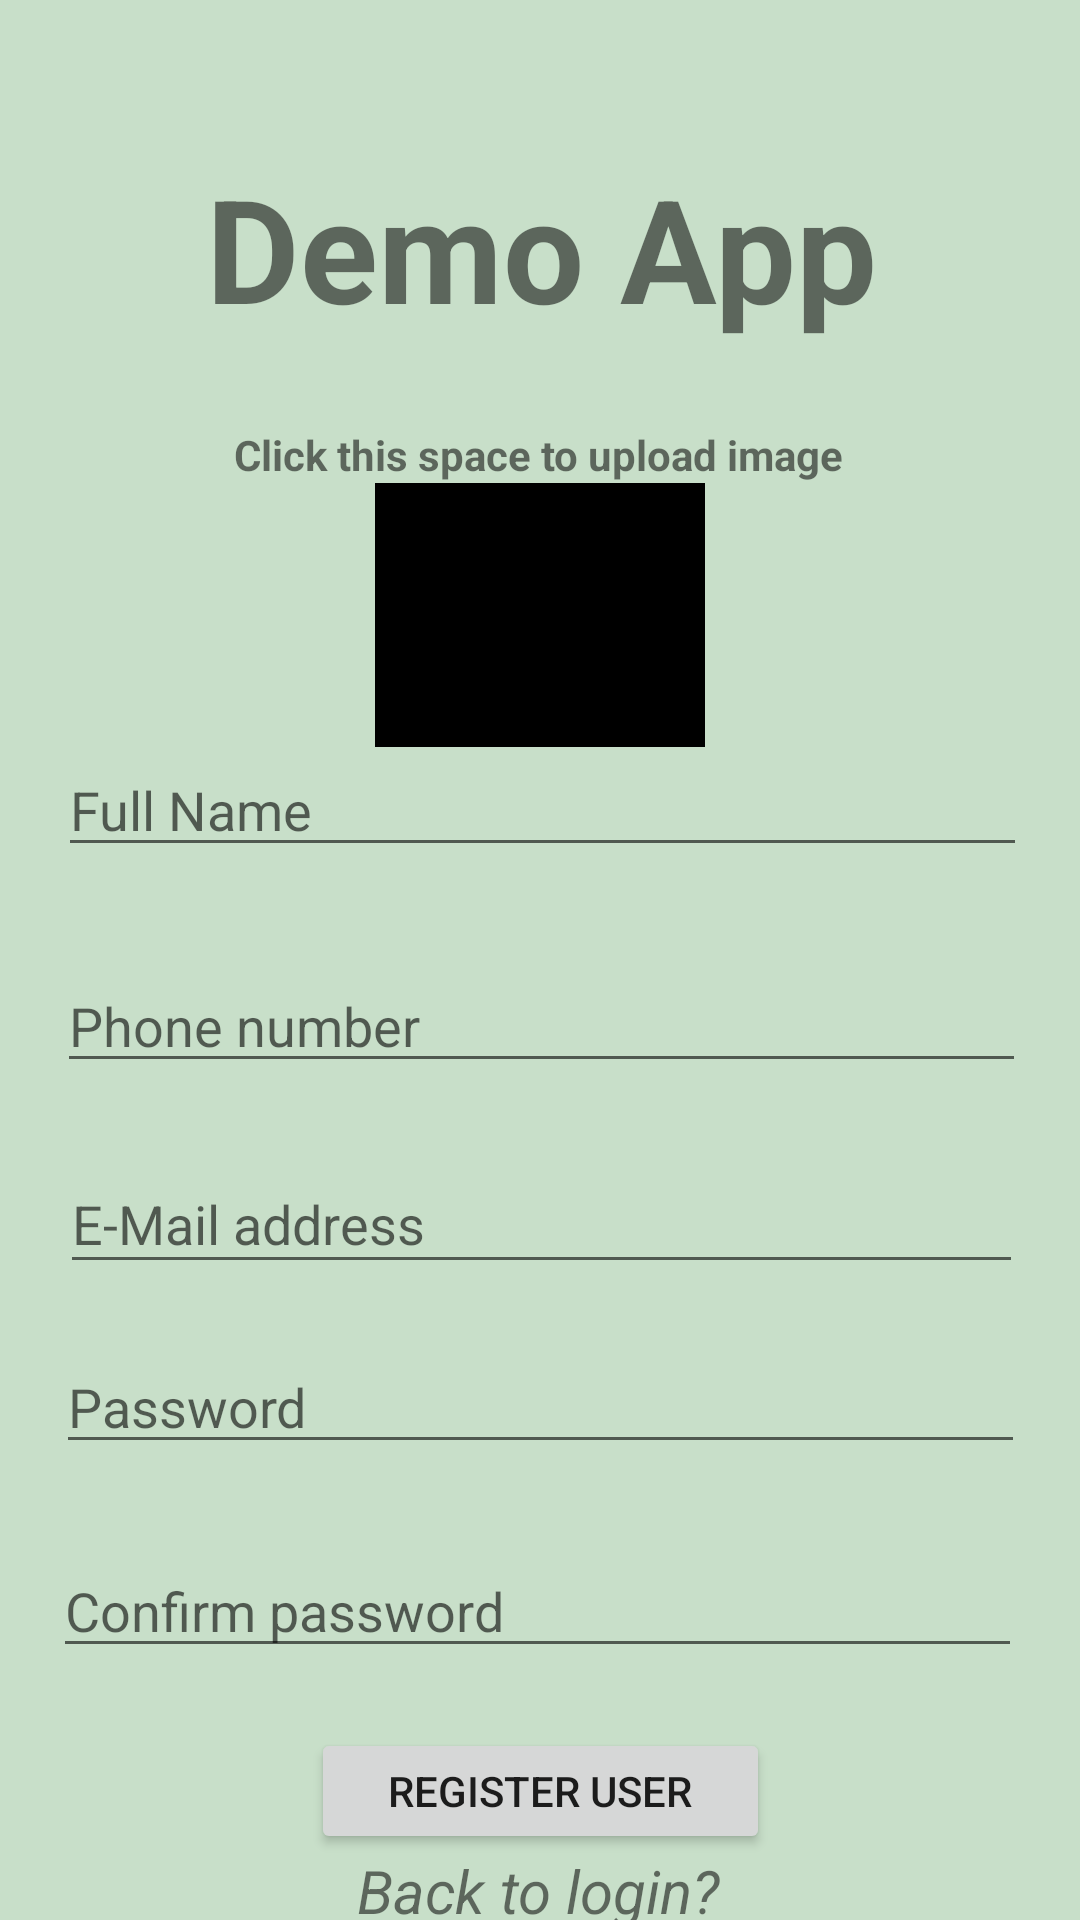

Reconstruct the res/layout file that produces this screen, plus the resources it refers to.
<!-- AndroidManifest.xml: application theme Theme.InsightsApp -->
<!-- res/layout/signup.xml -->
<?xml version="1.0" encoding="utf-8"?>
<androidx.constraintlayout.widget.ConstraintLayout xmlns:android="http://schemas.android.com/apk/res/android"
    xmlns:app="http://schemas.android.com/apk/res-auto"
    xmlns:tools="http://schemas.android.com/tools"
    android:layout_width="match_parent"
    android:layout_height="match_parent"
    android:background="#C8DFC9"
    tools:context=".login">

    <TextView
        android:id="@+id/textView2"
        android:layout_width="437dp"
        android:layout_height="157dp"
        android:layout_marginTop="4dp"
        android:gravity="center"
        android:text="Demo App"
        android:textSize="48sp"
        android:textStyle="bold"
        app:layout_constraintEnd_toEndOf="parent"
        app:layout_constraintStart_toStartOf="parent"
        app:layout_constraintTop_toTopOf="parent" />

    <EditText
        android:id="@+id/editTextTextPersonName"
        android:layout_width="323dp"
        android:layout_height="40dp"
        android:ems="10"
        android:hint="Full Name"
        android:inputType="textPersonName"
        app:layout_constraintBottom_toTopOf="@+id/editTextPhone2"
        app:layout_constraintEnd_toEndOf="parent"
        app:layout_constraintHorizontal_bias="0.522"
        app:layout_constraintStart_toStartOf="parent"
        app:layout_constraintTop_toBottomOf="@+id/imageView2" />

    <EditText
        android:id="@+id/editTextPhone2"
        android:layout_width="323dp"
        android:layout_height="40dp"
        android:layout_marginTop="32dp"
        android:ems="10"
        android:hint="Phone number"
        android:inputType="phone"
        app:layout_constraintEnd_toEndOf="parent"
        app:layout_constraintHorizontal_bias="0.511"
        app:layout_constraintStart_toStartOf="parent"
        app:layout_constraintTop_toBottomOf="@+id/editTextTextPersonName" />

    <EditText
        android:id="@+id/editTextTextEmailAddress3"
        android:layout_width="321dp"
        android:layout_height="43dp"
        android:layout_marginTop="24dp"
        android:ems="10"
        android:hint="E-Mail address"
        android:inputType="textEmailAddress"
        app:layout_constraintEnd_toEndOf="parent"
        app:layout_constraintHorizontal_bias="0.511"
        app:layout_constraintStart_toStartOf="parent"
        app:layout_constraintTop_toBottomOf="@+id/editTextPhone2" />

    <EditText
        android:id="@+id/editTextTextPassword4"
        android:layout_width="323dp"
        android:layout_height="40dp"
        android:layout_marginTop="20dp"
        android:ems="10"
        android:hint="Password"
        android:inputType="textPassword"
        app:layout_constraintEnd_toEndOf="parent"
        app:layout_constraintStart_toStartOf="parent"
        app:layout_constraintTop_toBottomOf="@+id/editTextTextEmailAddress3" />

    <EditText
        android:id="@+id/editTextTextPassword5"
        android:layout_width="323dp"
        android:layout_height="40dp"
        android:layout_marginTop="28dp"
        android:ems="10"
        android:hint="Confirm password"
        android:inputType="textPassword"
        app:layout_constraintEnd_toEndOf="parent"
        app:layout_constraintHorizontal_bias="0.477"
        app:layout_constraintStart_toStartOf="parent"
        app:layout_constraintTop_toBottomOf="@+id/editTextTextPassword4" />

    <Button
        android:id="@+id/register"
        android:layout_width="153dp"
        android:layout_height="42dp"
        android:layout_marginTop="20dp"
        android:text="Register User"
        app:layout_constraintEnd_toEndOf="parent"
        app:layout_constraintStart_toStartOf="parent"
        app:layout_constraintTop_toBottomOf="@+id/editTextTextPassword5" />

    <ImageView
        android:id="@+id/imageView2"
        android:layout_width="110dp"
        android:layout_height="88dp"
        android:background="@color/black"
        android:visibility="visible"
        app:layout_constraintBottom_toTopOf="@+id/editTextTextPersonName"
        app:layout_constraintEnd_toEndOf="parent"
        app:layout_constraintStart_toStartOf="parent"
        app:layout_constraintTop_toBottomOf="@+id/textView2"
        app:layout_constraintVertical_bias="0.394"
        tools:srcCompat="@drawable/imageprofile" />

    <TextView
        android:id="@+id/textView"
        android:layout_width="wrap_content"
        android:layout_height="wrap_content"
        android:text="Click this space to upload image"
        android:textStyle="bold"
        app:layout_constraintBottom_toTopOf="@+id/imageView2"
        app:layout_constraintEnd_toEndOf="parent"
        app:layout_constraintHorizontal_bias="0.498"
        app:layout_constraintStart_toStartOf="parent"
        app:layout_constraintTop_toBottomOf="@+id/imageView2"
        app:layout_constraintVertical_bias="1.0" />

    <TextView
        android:id="@+id/textView12"
        android:layout_width="wrap_content"
        android:layout_height="wrap_content"
        android:text="Back to login?"
        android:textSize="20sp"
        android:textStyle="italic"
        app:layout_constraintBottom_toBottomOf="parent"
        app:layout_constraintEnd_toEndOf="parent"
        app:layout_constraintHorizontal_bias="0.498"
        app:layout_constraintStart_toStartOf="parent"
        app:layout_constraintTop_toBottomOf="@+id/register"
        app:layout_constraintVertical_bias="0.235" />

</androidx.constraintlayout.widget.ConstraintLayout>
<!-- resources referenced by this layout -->
<resources>
  <style name="Theme.InsightsApp" parent="Theme.MaterialComponents.DayNight.DarkActionBar">
          
          <item name="colorPrimary">@color/purple_500</item>
          <item name="colorPrimaryVariant">@color/purple_700</item>
          <item name="colorOnPrimary">@color/white</item>
          
          <item name="colorSecondary">@color/teal_200</item>
          <item name="colorSecondaryVariant">@color/teal_700</item>
          <item name="colorOnSecondary">@color/black</item>
          
          <item name="android:statusBarColor" tools:targetApi="l">?attr/colorPrimaryVariant</item>
          
      </style>
  <!-- not gathered from this repository: default colours our renderer supplied (Android Studio template values) -->
  <color name="purple_500">#FF6200EE</color>
  <color name="purple_700">#FF3700B3</color>
  <color name="teal_200">#FF03DAC5</color>
  <color name="teal_700">#FF018786</color>
  <color name="black">#FF000000</color>
  <color name="white">#FFFFFFFF</color>
</resources>
